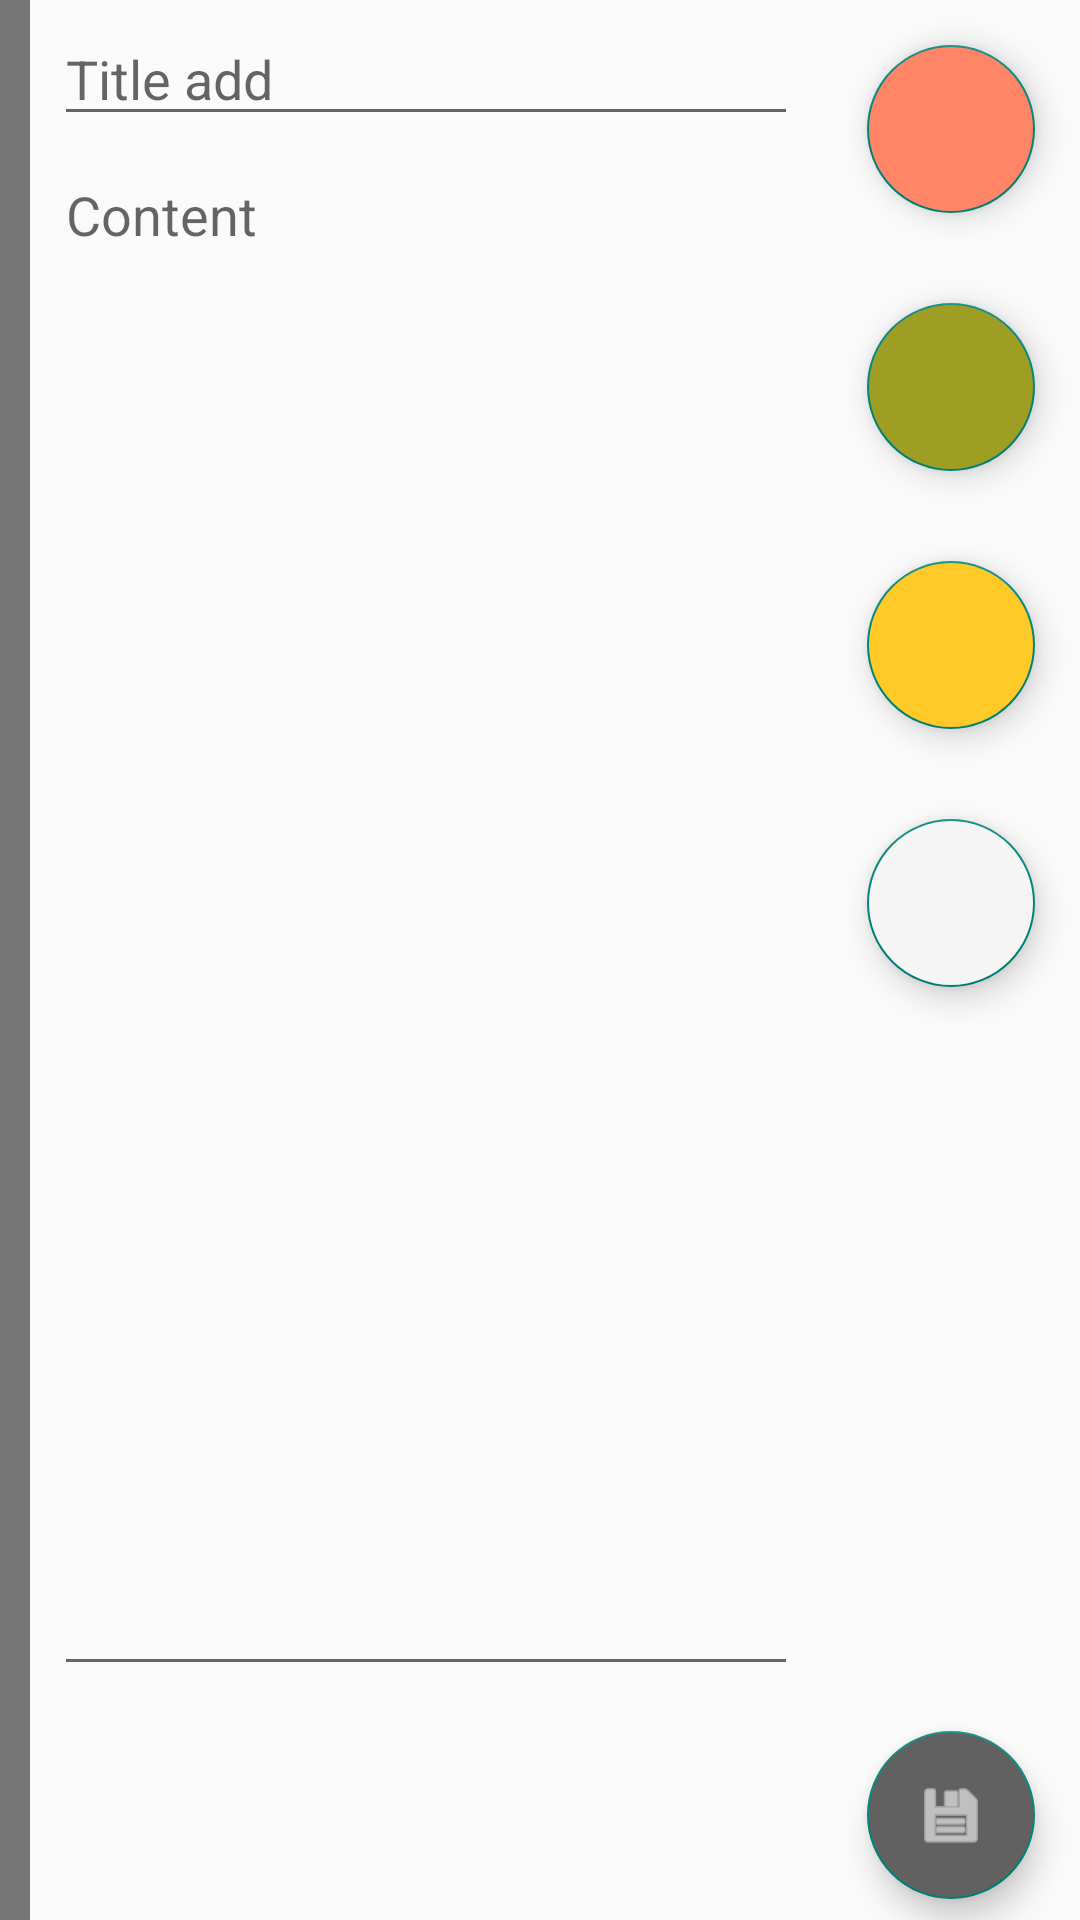

The Android layout XML behind this screen, and the referenced resources:
<!-- AndroidManifest.xml: application theme Theme.MaterialComponents.Light.NoActionBar.Bridge -->
<!-- res/layout/add_fragment.xml -->
<?xml version="1.0" encoding="utf-8"?>
<layout xmlns:android="http://schemas.android.com/apk/res/android"
    xmlns:app="http://schemas.android.com/apk/res-auto"
    xmlns:tools="http://schemas.android.com/tools">

    <data>

        <variable
            name="addviewmodel"
            type="com.example.colornotes.ui.main.add.AddViewModel" />
    </data>


    <androidx.constraintlayout.widget.ConstraintLayout
        android:layout_width="match_parent"
        android:layout_height="match_parent"
        app:setColor="@{addviewmodel.color}">

        <ImageView
            android:id="@+id/iv_edit_category"
            android:layout_width="10dp"
            android:layout_height="0dp"
            android:background="@color/colorPrimaryDark"
            app:layout_constraintBottom_toBottomOf="parent"
            app:layout_constraintStart_toStartOf="parent"
            app:layout_constraintTop_toTopOf="parent" />

        <EditText
            android:id="@+id/et_title"
            style="@style/notes_edit_constraint"
            android:layout_height="wrap_content"
            android:hint="Title add"
            android:inputType="textAutoCorrect|text|textCapSentences"
            app:layout_constraintEnd_toStartOf="@+id/color"
            app:layout_constraintStart_toEndOf="@+id/iv_edit_category"
            app:layout_constraintTop_toTopOf="parent" />

        <EditText
            android:id="@+id/et_content"
            style="@style/notes_edit_constraint"
            android:layout_height="0dp"
            android:layout_marginBottom="8dp"
            android:gravity="top"
            android:hint="Content"
            android:inputType="textAutoCorrect|textMultiLine|textCapSentences"
            app:layout_constraintBottom_toTopOf="@+id/guideline2"
            app:layout_constraintEnd_toStartOf="@+id/color"
            app:layout_constraintStart_toEndOf="@+id/iv_edit_category"
            app:layout_constraintTop_toBottomOf="@+id/et_title"
            app:layout_constraintVertical_bias="0.0" />

        <androidx.constraintlayout.widget.Guideline
            android:id="@+id/guideline2"
            android:layout_width="wrap_content"
            android:layout_height="wrap_content"
            android:orientation="horizontal"
            app:layout_constraintGuide_end="70dp" />

        <LinearLayout
            android:id="@+id/color"
            android:layout_width="wrap_content"
            android:layout_height="wrap_content"
            android:orientation="vertical"
            app:layout_constraintEnd_toEndOf="parent"
            app:layout_constraintStart_toEndOf="@id/et_content"
            app:layout_constraintTop_toTopOf="parent">

            <com.google.android.material.floatingactionbutton.FloatingActionButton
                android:id="@+id/fab_red"
                android:layout_width="wrap_content"
                android:layout_height="wrap_content"
                android:layout_margin="15dp"
                android:backgroundTint="@color/red"
                android:tint="@android:color/white"
                app:layout_constraintEnd_toEndOf="parent"
                app:layout_constraintTop_toTopOf="parent" />

            <com.google.android.material.floatingactionbutton.FloatingActionButton
                android:id="@+id/fab_green"
                android:layout_width="wrap_content"
                android:layout_height="wrap_content"
                android:layout_margin="15dp"
                android:backgroundTint="#9E9D24"
                android:tint="@android:color/white"
                app:layout_constraintEnd_toEndOf="parent"
                app:layout_constraintTop_toBottomOf="@id/fab_red" />

            <com.google.android.material.floatingactionbutton.FloatingActionButton
                android:id="@+id/fab_yeallow"
                android:layout_width="wrap_content"
                android:layout_height="wrap_content"
                android:layout_margin="15dp"
                android:backgroundTint="#FFCA28"
                android:tint="@android:color/white"
                app:layout_constraintEnd_toEndOf="parent"
                app:layout_constraintTop_toBottomOf="@id/fab_green" />

            <com.google.android.material.floatingactionbutton.FloatingActionButton
                android:id="@+id/fab_white"
                android:layout_width="wrap_content"
                android:layout_height="wrap_content"
                android:layout_margin="15dp"
                android:backgroundTint="#F5F5F5"
                android:tint="@android:color/white"
                app:layout_constraintEnd_toEndOf="parent"
                app:layout_constraintTop_toBottomOf="@id/fab_yeallow" />

        </LinearLayout>


        <com.google.android.material.floatingactionbutton.FloatingActionButton
            android:id="@+id/fab_add"
            android:layout_width="wrap_content"
            android:layout_height="wrap_content"
            android:layout_margin="15dp"
            android:backgroundTint="@color/colorPrimary"
            android:tint="@android:color/white"
            app:layout_constraintBottom_toBottomOf="parent"
            app:layout_constraintEnd_toEndOf="parent"
            app:layout_constraintTop_toBottomOf="@id/guideline2"
            app:srcCompat="@android:drawable/ic_menu_save" />

    </androidx.constraintlayout.widget.ConstraintLayout>

</layout>
<!-- resources referenced by this layout -->
<resources>
  <color name="colorPrimary">#616161</color>
  <color name="colorPrimaryDark">#757575</color>
  <color name="red">#ff8566</color>
  <style name="notes_edit_constraint">
          <item name="android:layout_width">0dp</item>
          <item name="android:layout_marginStart" tools:targetApi="jelly_bean_mr1">8dp</item>
          <item name="android:layout_marginEnd" tools:targetApi="jelly_bean_mr1">8dp</item>
          <item name="android:layout_marginTop">4dp</item>
          <item name="android:imeOptions">actionNext</item>
      </style>
</resources>
